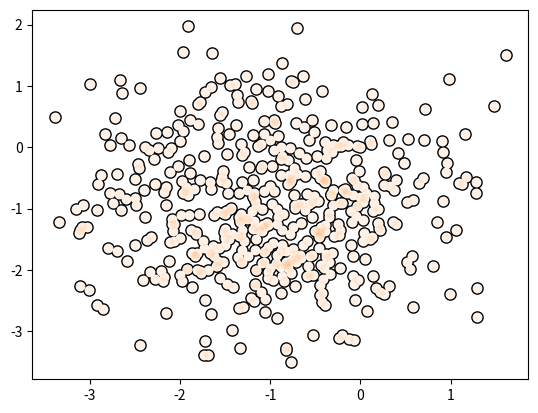

Write Python code to recreate this figure.
import numpy as np
import matplotlib.pyplot as plt

x = np.random.normal(-1, 1, 500)
y = np.random.normal(-1, 1, 500)

fig, ax = plt.subplots()
ax.scatter(x, y, 50, "0.0", lw=2)
ax.scatter(x, y, 50, "1.0", lw=0)
ax.scatter(x, y, 40, "C1", lw=0, alpha=0.1)
plt.show()

# testing for commit working!!!
